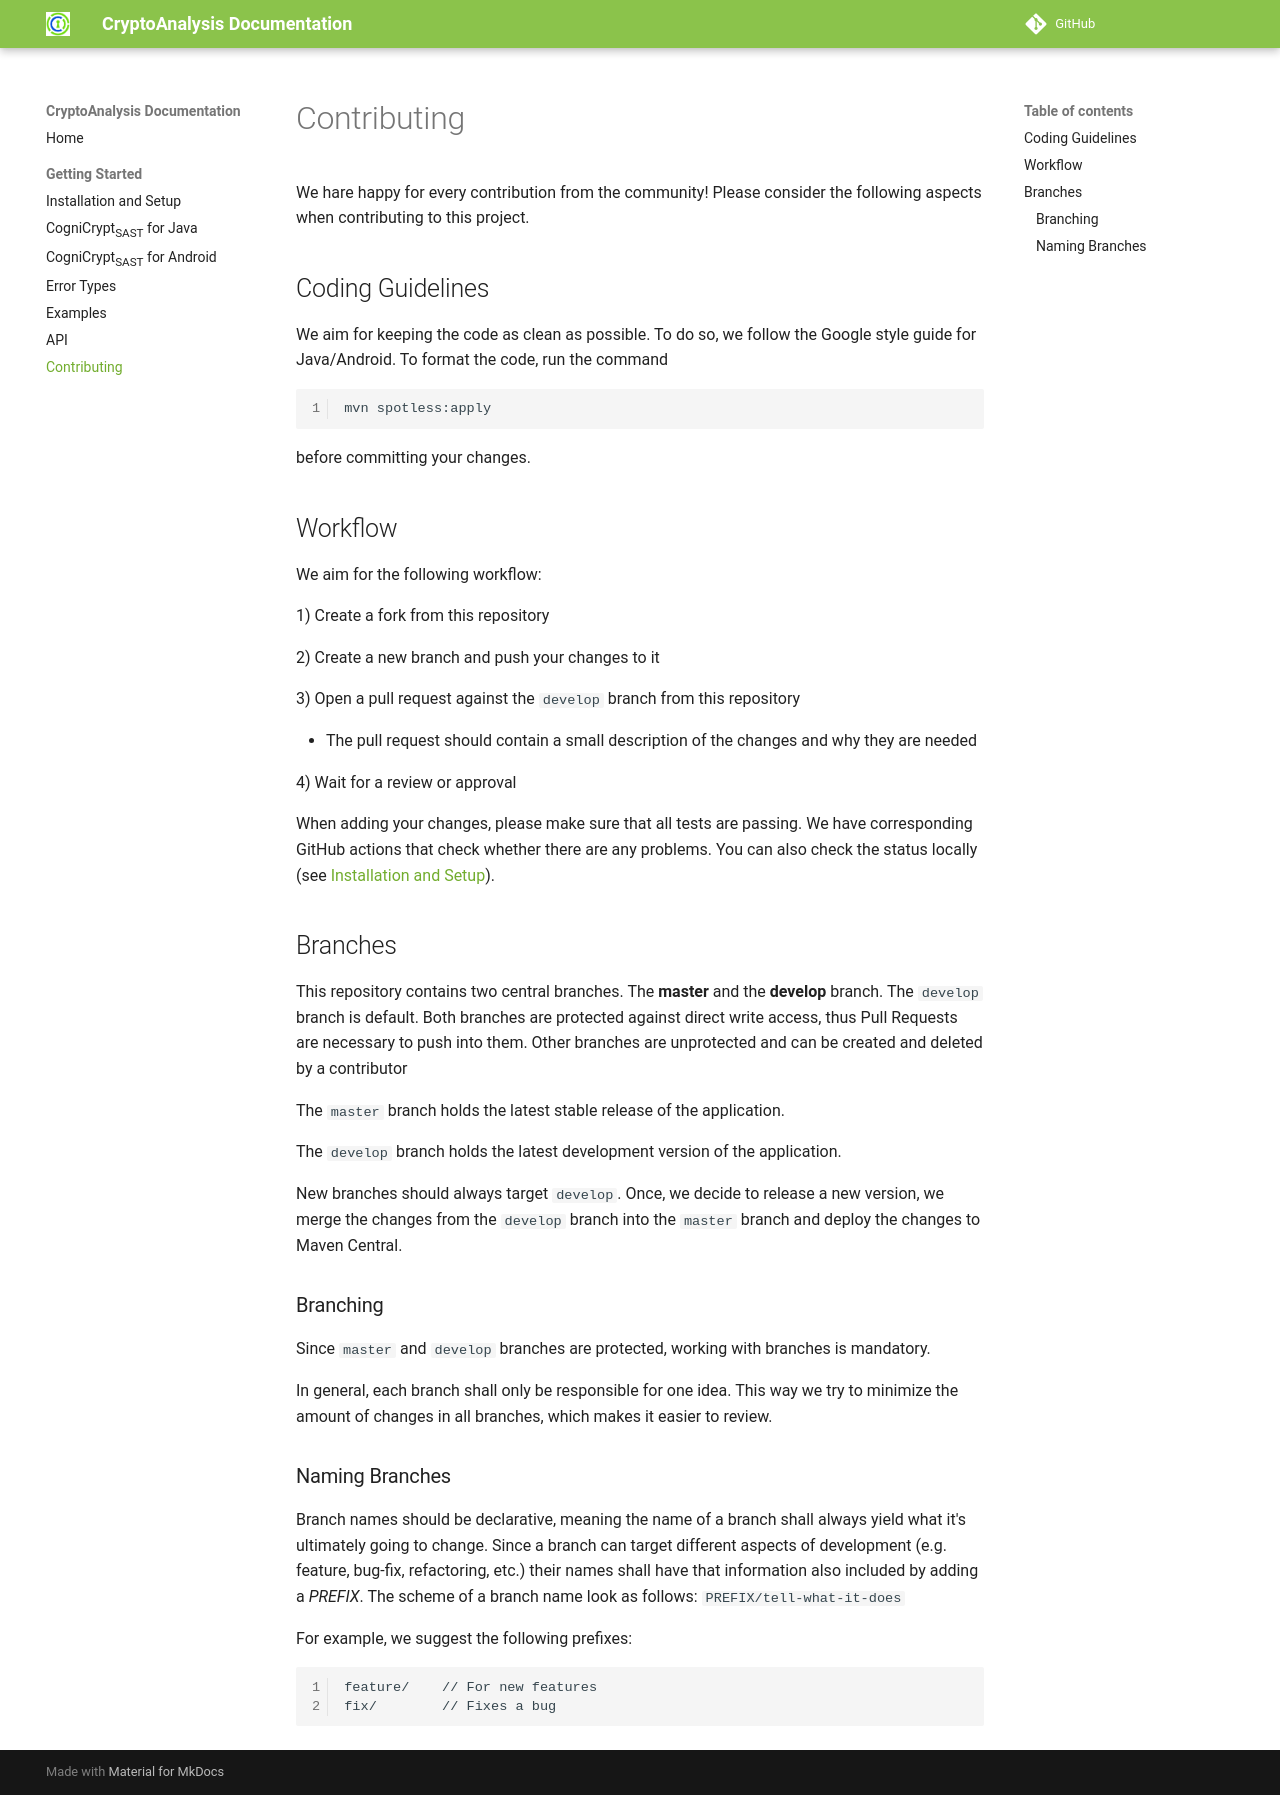

repository: CROSSINGTUD/CryptoAnalysis · page: 5.0.1/contributing/index.html · generator: mkdocs

# Contributing

We hare happy for every contribution from the community! Please consider the following aspects when contributing to this project.

## Coding Guidelines

We aim for keeping the code as clean as possible. To do so, we follow the Google style guide for Java/Android. To format the code, run the command

```shell
mvn spotless:apply
```

before committing your changes.

## Workflow

We aim for the following workflow:

1) Create a fork from this repository

2) Create a new branch and push your changes to it

3) Open a pull request against the `develop` branch from this repository
   
   - The pull request should contain a small description of the changes and why they are needed

4) Wait for a review or approval
   
When adding your changes, please make sure that all tests are passing. We have corresponding GitHub actions that check whether there are any problems. You can also check the status locally (see [Installation and Setup](installation.md)).

## Branches

This repository contains two central branches. The **master** and the **develop** branch. The `develop` branch is default. Both branches are protected against direct write access, thus Pull Requests are necessary to push into them. Other branches are unprotected and can be created and deleted by a contributor

The `master` branch holds the latest stable release of the application.

The `develop` branch holds the latest development version of the application.

New branches should always target `develop`. Once, we decide to release a new version, we merge the changes from the `develop` branch into the `master` branch and deploy the changes to Maven Central.

### Branching

Since `master` and `develop` branches are protected, working with branches is mandatory.

In general, each branch shall only be responsible for one idea. This way we try to minimize the amount of changes in all branches, which makes it easier to review.

### Naming Branches

Branch names should be declarative, meaning the name of a branch shall always yield what it's ultimately going to change. Since a branch can target different aspects of development (e.g. feature, bug-fix, refactoring, etc.) their names shall have that information also included by adding a *PREFIX*. The scheme of a branch name look as follows: `PREFIX/tell-what-it-does`

For example, we suggest the following prefixes:

```
feature/    // For new features
fix/        // Fixes a bug
```
